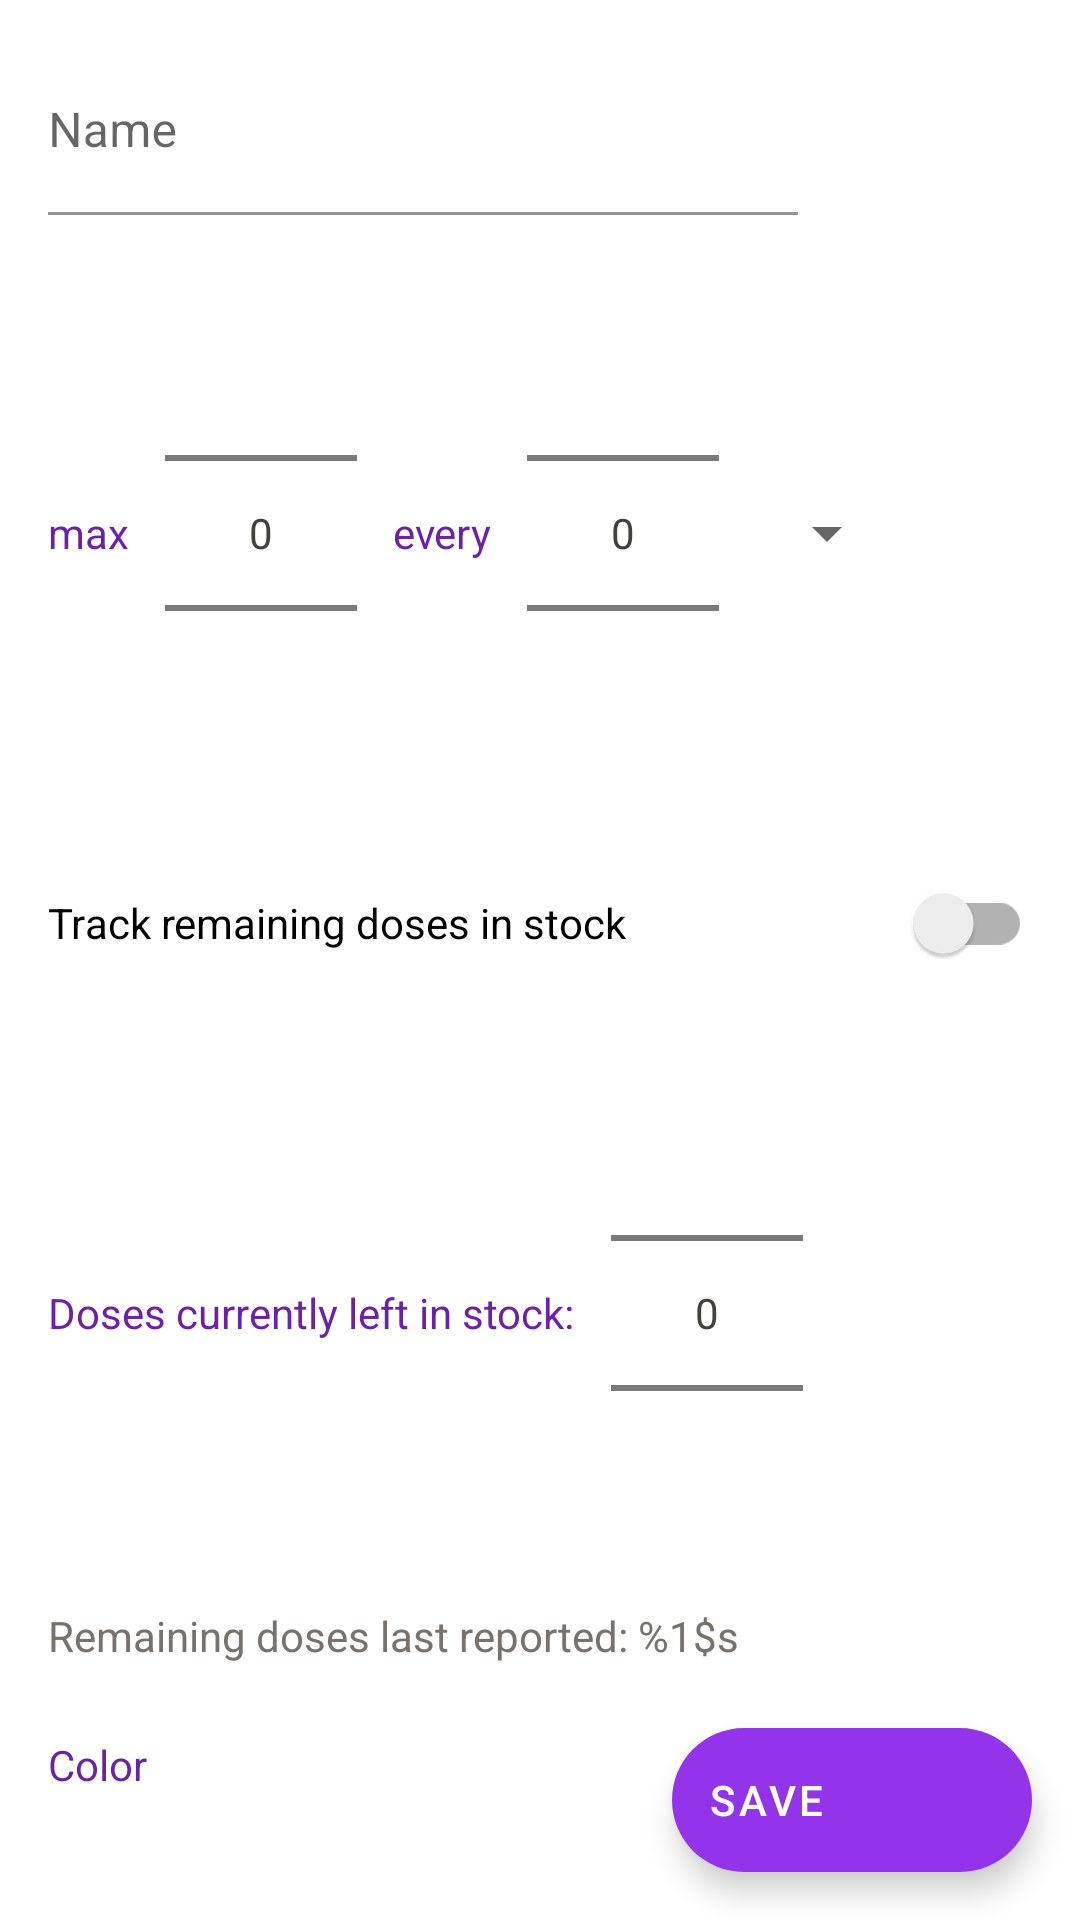

Layout XML and referenced resources for this Android screen:
<!-- AndroidManifest.xml: application theme ThemePillTime -->
<!-- res/layout/activity_edit_med.xml -->
<?xml version="1.0" encoding="utf-8"?>
<androidx.coordinatorlayout.widget.CoordinatorLayout
    xmlns:android="http://schemas.android.com/apk/res/android"
    xmlns:app="http://schemas.android.com/apk/res-auto"
    xmlns:tools="http://schemas.android.com/tools"
    android:layout_width="match_parent"
    android:layout_height="match_parent">

    <androidx.core.widget.NestedScrollView
        tools:context=".meds.EditMedActivity"
        android:layout_width="match_parent"
        android:layout_height="match_parent"
        android:fillViewport="true">

        <androidx.constraintlayout.widget.ConstraintLayout
            android:id="@+id/cl_editMed_parent"
            android:layout_width="match_parent"
            android:layout_height="match_parent"
            android:paddingBottom="80dp">

            <com.google.android.material.textfield.TextInputLayout
                android:id="@+id/til_editMed_name"
                android:layout_width="250dp"
                android:layout_height="wrap_content"
                android:layout_marginStart="16dp"
                android:layout_marginTop="16dp"
                android:layout_marginEnd="16dp"
                app:boxBackgroundColor="@android:color/transparent"
                android:background="@android:color/transparent"
                app:layout_constraintStart_toStartOf="parent"
                app:layout_constraintTop_toTopOf="parent">

                <com.google.android.material.textfield.TextInputEditText
                    android:id="@+id/et_editMed_name"
                    android:layout_width="match_parent"
                    android:layout_height="wrap_content"
                    android:paddingStart="0dp"
                    android:paddingEnd="0dp"
                    android:minHeight="48dp"
                    android:hint="@string/med_name"
                    android:importantForAutofill="no"/>
            </com.google.android.material.textfield.TextInputLayout>

            <LinearLayout
                android:id="@+id/ll_editMed_doseInfo"
                android:layout_width="0dp"
                android:layout_height="wrap_content"
                android:layout_marginStart="16dp"
                android:layout_marginTop="16dp"
                android:layout_marginEnd="16dp"
                android:orientation="horizontal"
                app:layout_constraintStart_toStartOf="parent"
                app:layout_constraintEnd_toEndOf="parent"
                app:layout_constraintTop_toBottomOf="@+id/til_editMed_name"
                android:gravity="center_vertical">

                <TextView
                    android:layout_width="wrap_content"
                    android:layout_height="wrap_content"
                    android:text="@string/max"
                    android:textColor="?attr/colorPrimary" />

                <NumberPicker
                    android:id="@+id/np_editMed_maxDose"
                    android:layout_width="wrap_content"
                    android:layout_height="wrap_content"
                    android:layout_marginStart="12dp"
                    android:layout_marginEnd="12dp" />

                <TextView
                    android:layout_width="wrap_content"
                    android:layout_height="wrap_content"
                    android:text="@string/every"
                    android:textColor="?attr/colorPrimary" />

                <NumberPicker
                    android:id="@+id/np_editMed_doseHoursDays"
                    android:layout_width="wrap_content"
                    android:layout_height="wrap_content"
                    android:layout_marginStart="12dp"
                    android:layout_marginEnd="12dp" />

                <androidx.appcompat.widget.AppCompatSpinner
                    android:id="@+id/sp_dayshourspicker"
                    android:layout_width="wrap_content"
                    android:layout_height="wrap_content"/>

            </LinearLayout>

            <androidx.appcompat.widget.SwitchCompat
                android:id="@+id/switch_editMed_trackRemainingDoses"
                android:layout_width="match_parent"
                android:layout_height="wrap_content"
                android:layout_marginStart="16dp"
                android:layout_marginTop="16dp"
                android:layout_marginEnd="16dp"
                android:text="@string/remaining_doses_track"
                app:layout_constraintEnd_toEndOf="parent"
                app:layout_constraintStart_toStartOf="parent"
                app:layout_constraintTop_toBottomOf="@id/ll_editMed_doseInfo" />

            <LinearLayout
                android:id="@+id/ll_editMed_trackRemainingDoses"
                android:layout_width="0dp"
                android:layout_height="wrap_content"
                android:layout_marginStart="16dp"
                android:layout_marginTop="16dp"
                android:layout_marginEnd="16dp"
                android:orientation="horizontal"
                app:layout_constraintStart_toStartOf="parent"
                app:layout_constraintEnd_toEndOf="parent"
                app:layout_constraintTop_toBottomOf="@id/switch_editMed_trackRemainingDoses"
                android:gravity="center_vertical"
                android:visibility="visible" >

                <TextView
                        android:layout_width="wrap_content"
                        android:layout_height="wrap_content"
                        android:text="@string/remaining_doses_amount"
                        android:textColor="?attr/colorPrimary" />

                <NumberPicker
                        android:id="@+id/np_editMed_remainingDoses"
                        android:layout_width="wrap_content"
                        android:layout_height="wrap_content"
                        android:layout_marginStart="12dp"
                        android:layout_marginEnd="12dp" />

            </LinearLayout>

            <TextView
                    android:id="@+id/tv_editMed_remainingReportedAt"
                    android:layout_width="0dp"
                    android:layout_height="wrap_content"
                    android:layout_marginStart="16dp"
                    android:layout_marginTop="8dp"
                    android:layout_marginEnd="16dp"
                    app:layout_constraintEnd_toEndOf="parent"
                    app:layout_constraintStart_toStartOf="parent"
                    app:layout_constraintTop_toBottomOf="@id/ll_editMed_trackRemainingDoses"
                    android:textColor="?attr/lightText"
                    android:text="@string/remaining_doses_reported_at"
                    android:visibility="visible"/>

            <TextView
                android:id="@+id/tv_editMed_colorLabel"
                android:layout_width="wrap_content"
                android:layout_height="wrap_content"
                android:layout_marginStart="16dp"
                android:layout_marginTop="24dp"
                android:layout_weight="0"
                android:text="@string/color"
                android:textColor="?attr/colorPrimary"
                app:layout_constraintStart_toStartOf="parent"
                app:layout_constraintTop_toBottomOf="@id/tv_editMed_remainingReportedAt" />

            <androidx.constraintlayout.helper.widget.Flow
                android:id="@+id/flow_editMed_colors"
                android:layout_width="match_parent"
                android:layout_height="wrap_content"
                android:layout_marginStart="16dp"
                android:layout_marginEnd="16dp"
                android:layout_marginTop="16dp"
                android:layout_marginBottom="24dp"
                app:flow_horizontalGap="12dp"
                app:flow_verticalGap="12dp"
                app:flow_wrapMode="aligned"
                app:layout_constraintEnd_toEndOf="parent"
                app:layout_constraintStart_toStartOf="parent"
                app:layout_constraintTop_toBottomOf="@+id/tv_editMed_colorLabel" />

        </androidx.constraintlayout.widget.ConstraintLayout>

    </androidx.core.widget.NestedScrollView>

    <com.google.android.material.floatingactionbutton.ExtendedFloatingActionButton
        android:id="@+id/btn_editMed_save"
        android:layout_width="wrap_content"
        android:layout_height="wrap_content"
        android:text="@string/save"
        app:icon="@drawable/ic_baseline_check_24"
        android:layout_gravity="bottom|end"
        android:layout_margin="16dp" />
</androidx.coordinatorlayout.widget.CoordinatorLayout>
<!-- resources referenced by this layout -->
<resources>
  <string name="color">Color</string>
  <string name="every">every</string>
  <string name="max">max</string>
  <string name="med_name">Name</string>
  <string name="remaining_doses_amount">Doses currently left in stock:</string>
  <string name="remaining_doses_reported_at">Remaining doses last reported: %1$s</string>
  <string name="remaining_doses_track">Track remaining doses in stock</string>
  <string name="save">Save</string>
  <style name="ThemePillTime" parent="Theme.MaterialComponents.Light.DarkActionBar">
          <item name="android:windowBackground">@color/white</item>
          <item name="secondaryBackground">@color/gray_50</item>
          <item name="tertiaryBackground">@color/gray_100</item>
          
          <item name="colorPrimary">@color/purple_800</item>
          <item name="colorPrimaryVariant">@color/purple_900</item>
          <item name="colorOnPrimary">@color/white</item>
          
          <item name="colorSecondary">@color/purple_600</item>
          <item name="colorSecondaryVariant">@color/purple_700</item>
          <item name="colorOnSecondary">@color/white</item>
          
          <item name="android:statusBarColor">?attr/colorPrimaryVariant</item>
          
          <item name="android:textColorPrimary">@color/gray_700</item>
          <item name="android:textColor">@color/gray_700</item>
          <item name="textColorPrimary">@color/gray_700</item>
          <item name="android:textColorHint">@color/gray_500</item>
          <item name="lightText">@color/gray_500</item>
          <item name="lighterText">@color/gray_300</item>
          <item name="buttonText">@color/white</item>
  
          <item name="redTextInverse">@color/red_300</item>
          <item name="redText">@color/red_600</item>
          <item name="orangeText">@color/orange_700</item>
          <item name="amberText">@color/amber_700</item>
          <item name="yellowText">@color/yellow_700</item>
          <item name="limeText">@color/lime_700</item>
          <item name="greenText">@color/green_700</item>
          <item name="emeraldText">@color/emerald_700</item>
          <item name="tealText">@color/teal_700</item>
          <item name="cyanText">@color/cyan_600</item>
          <item name="skyText">@color/sky_600</item>
          <item name="blueText">@color/blue_600</item>
          <item name="indigoText">@color/indigo_600</item>
          <item name="violetText">@color/violet_600</item>
          <item name="purpleText">@color/purple_600</item>
          <item name="fuchsiaText">@color/fuchsia_600</item>
          <item name="pinkText">@color/pink_600</item>
          <item name="roseText">@color/rose_600</item>
      </style>
  <color name="white">#FFFFFFFF</color>
  <color name="gray_50">#FFFAFAFA</color>
  <color name="gray_100">#FFF5F5F5</color>
  <color name="purple_800">#FF6B21A8</color>
  <color name="purple_900">#FF581C87</color>
  <color name="purple_600">#FF9333EA</color>
  <color name="purple_700">#FF7E22CE</color>
  <color name="gray_700">#FF44403C</color>
  <color name="gray_500">#FF78716C</color>
  <color name="gray_300">#FFD6D3D1</color>
  <color name="red_300">#FFFCA5A5</color>
  <color name="red_600">#FFDC2626</color>
  <color name="orange_700">#FFC2410C</color>
  <color name="amber_700">#FFB45309</color>
  <color name="yellow_700">#FFA16207</color>
  <color name="lime_700">#FF4D7C0F</color>
  <color name="green_700">#FF15803D</color>
  <color name="emerald_700">#FF047857</color>
  <color name="teal_700">#FF0F766E</color>
  <color name="cyan_600">#FF0891B2</color>
  <color name="sky_600">#FF0284C7</color>
  <color name="blue_600">#FF2563EB</color>
  <color name="indigo_600">#FF4F46E5</color>
  <color name="violet_600">#FF7C3AED</color>
  <color name="fuchsia_600">#FFC026D3</color>
  <color name="pink_600">#FFDB2777</color>
  <color name="rose_600">#FFE11D48</color>
</resources>
